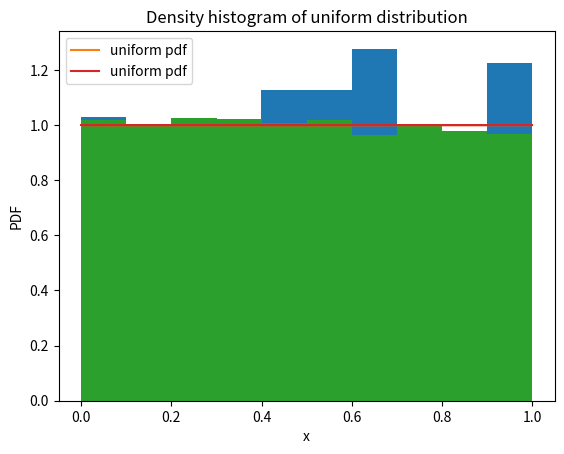

Generate this figure with matplotlib:
# A linear congruential generator

import numpy as np
from scipy.stats import uniform
import time
import matplotlib.pyplot as plt

t0 = time.time()						#starting time
a = 7689								#choice of parameters
c = 9135
m =  10001								#range of random number from 0 to 10000
x = 1

n = 10000  								#reqd range
rand = []								#array to store random number

for i in range (n):
	x = (a*x + c)%m						#generating random number
	rand.append(x*0.0001)				#range in 0 to 1 by multiplying by 1/10000

t1 = time.time()-t0
print("Time taken by linear congruential generator", t1)	#printing reqd time 	


plt.hist(rand, bins = 10, density=True)				#plotting histogram of random numbers generated
plt.plot(rand, uniform.pdf(rand), label="uniform pdf")
plt.xlabel("x")
plt.ylabel("PDF")
plt.title("Density histogram of uniformly distributed random numbers")
plt.legend()
plt.show()

# Random number generator from NumPy

t2 = time.time()						#starting time
x = np.random.rand(10000)				#generating random numbers using NumPy

t3 = time.time()-t2

print("Time taken by Numpy random number generator", t3)	#printing time taken
print("Time difference between two methods", t1-t3)

plt.hist(x, bins = 10, density=True)									#plotting histogram	
plt.plot(x, uniform.pdf(x), label="uniform pdf")						#plotting true distribution
plt.xlabel("x")
plt.ylabel("PDF")
plt.title("Density histogram of uniform distribution")
plt.legend()
plt.show()